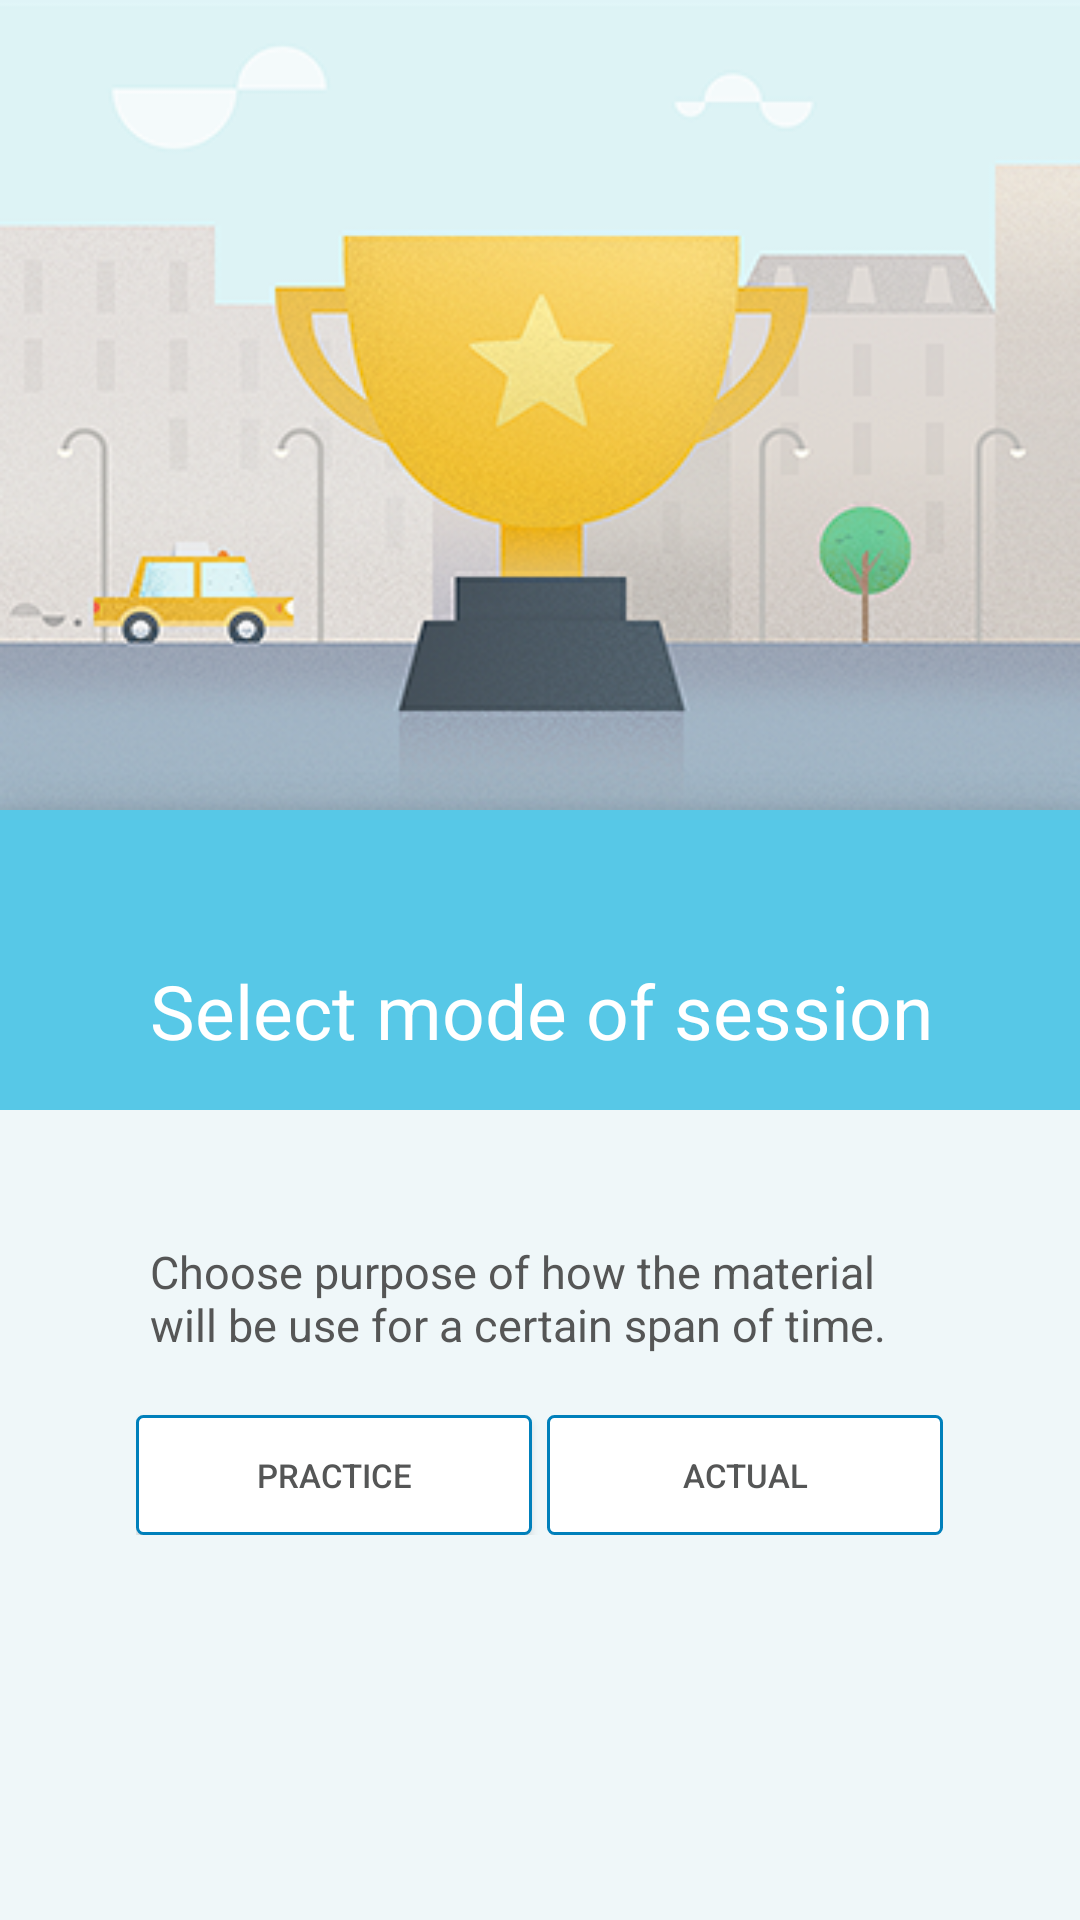

Android layout source for this screen:
<!-- AndroidManifest.xml: activity theme AppTheme.Base.FullScreen -->
<!-- res/layout/activity_session.xml -->
<RelativeLayout
    xmlns:android="http://schemas.android.com/apk/res/android"
    xmlns:tools="http://schemas.android.com/tools"
    android:id="@+id/root_view"
    android:layout_width="match_parent"
    android:layout_height="match_parent"
    android:background="#eff7f9"
    tools:context="com.digital.strategy.followup.SessionActivity">

    <RelativeLayout
        android:layout_width="match_parent"
        android:layout_height="match_parent">

        <ImageView
            android:id="@+id/header_icon"
            android:src="@drawable/ic_session2"
            android:layout_width="fill_parent"
            android:layout_height="270dp"
            android:scaleType="fitXY"
            />

        <android.support.design.widget.FloatingActionButton
            android:id="@+id/next_button"
            android:layout_width="55dp"
            android:layout_height="55dp"
            android:layout_marginTop="-28dp"
            android:layout_alignRight="@+id/action_button_session"
            android:layout_below="@+id/header_icon"
            android:layout_marginRight="-10dp"
            android:clickable="true"
            android:visibility="invisible"
            android:src="@drawable/ic_lets_get_started" />

        <View
            android:id="@+id/title_background"
            android:background="#57C8E7"
            android:layout_below="@+id/header_icon"
            android:layout_width="fill_parent"
            android:layout_height="100dp"
            android:layout_centerHorizontal="true"
            />

        <TextView
            android:id="@+id/session_title"
            android:layout_width="wrap_content"
            android:layout_height="wrap_content"
            android:text="@string/MSG_0019"
            android:textColor="@color/TextColor"
            android:layout_below="@+id/header_icon"
            android:layout_marginTop="50dp"
            android:paddingLeft="50dp"
            android:textSize="25dp"/>

        <TextView
            android:id="@+id/session_content"
            android:layout_width="260dp"
            android:layout_height="wrap_content"
            android:text="@string/MSG_0020"
            android:textColor="@color/QuestionTextColor"
            android:layout_below="@+id/session_title"
            android:layout_marginTop="60dp"
            android:textSize="15dp"
            android:layout_centerHorizontal="true"/>

        <RelativeLayout
            android:id="@+id/action_button_session"
            android:layout_width="wrap_content"
            android:layout_height="wrap_content"
            android:orientation="vertical"
            android:layout_centerHorizontal="true"
            android:layout_below="@+id/session_content">

            <Button
                android:id="@+id/practice_button"
                android:layout_width="132dp"
                android:layout_height="wrap_content"
                android:text="@string/MSG_0021"
                android:textColor="@color/QuestionTextColor"
                android:layout_marginTop="20dp"
                android:paddingLeft="30dp"
                android:paddingRight="30dp"
                android:background="@drawable/rounded_drawable"
                android:minHeight="40dp"
                android:minWidth="0dp"
                android:textSize="11sp"/>

            <Button
                android:id="@+id/actual_button"
                android:layout_width="132dp"
                android:layout_height="wrap_content"
                android:text="@string/MSG_0022"
                android:textColor="@color/QuestionTextColor"
                android:layout_marginTop="20dp"
                android:layout_toRightOf="@+id/practice_button"
                android:layout_marginLeft="5dp"
                android:paddingLeft="30dp"
                android:paddingRight="30dp"
                android:background="@drawable/button_state"
                android:stateListAnimator="@null"
                android:minHeight="40dp"
                android:minWidth="0dp"
                android:textSize="11sp"/>

        </RelativeLayout>

    </RelativeLayout>>

</RelativeLayout>
<!-- resources referenced by this layout -->
<resources>
  <color name="QuestionTextColor">#555656</color>
  <color name="TextColor">#FFFFFF</color>
  <!-- drawable button_state (drawable) -->
  <?xml version="1.0" encoding="utf-8"?>
  <selector xmlns:android="http://schemas.android.com/apk/res/android">
  
      <item android:state_enabled="true"
          android:state_pressed="true" android:drawable="@drawable/rounded_drawable_pressed" />
      <item android:state_enabled="true"
          android:state_focused="true" android:drawable="@drawable/rounded_drawable_pressed" />
      <item android:state_enabled="true"
          android:state_selected="true" android:drawable="@drawable/rounded_drawable_pressed" />
      <item
          android:drawable="@drawable/rounded_drawable" />
  </selector>
  <!-- drawable ic_session2: png bitmap (drawable, 314421 bytes) -->
  <!-- drawable rounded_drawable (drawable) -->
  <?xml version="1.0" encoding="UTF-8"?>
  <shape xmlns:android="http://schemas.android.com/apk/res/android">
      <solid android:color="@color/TextColor"/>
  
      <stroke android:width="1dp"
          android:color="@color/ButtonStrokeColor"
          />
  
      <padding android:left="1dp"
          android:top="1dp"
          android:right="1dp"
          android:bottom="1dp"
          />
  
      <corners android:bottomRightRadius="2dp" android:bottomLeftRadius="2dp"
          android:topLeftRadius="2dp" android:topRightRadius="2dp"/>
  </shape>
  <string name="MSG_0019">Select mode of session</string>
  <string name="MSG_0020">Choose purpose of how the material will
                              be use for a certain span of time.</string>
  <string name="MSG_0021">Practice</string>
  <string name="MSG_0022">Actual</string>
  <style name="AppTheme.Base.FullScreen" parent="Theme.AppCompat.Light.NoActionBar">
  
      </style>
  <!-- drawable rounded_drawable_pressed (drawable) -->
  <?xml version="1.0" encoding="UTF-8"?>
  <shape xmlns:android="http://schemas.android.com/apk/res/android">
      <solid android:color="@color/ColoredHorizontalDivider"/>
  
      <stroke android:width="1dp"
          android:color="@color/ColoredHorizontalDivider"
          />
  
      <padding android:left="1dp"
          android:top="1dp"
          android:right="1dp"
          android:bottom="1dp"
          />
  
      <corners android:bottomRightRadius="2dp" android:bottomLeftRadius="2dp"
          android:topLeftRadius="2dp" android:topRightRadius="2dp"/>
  </shape>
  <color name="ButtonStrokeColor">#0080BB</color>
  <color name="ColoredHorizontalDivider">#17a285</color>
</resources>
